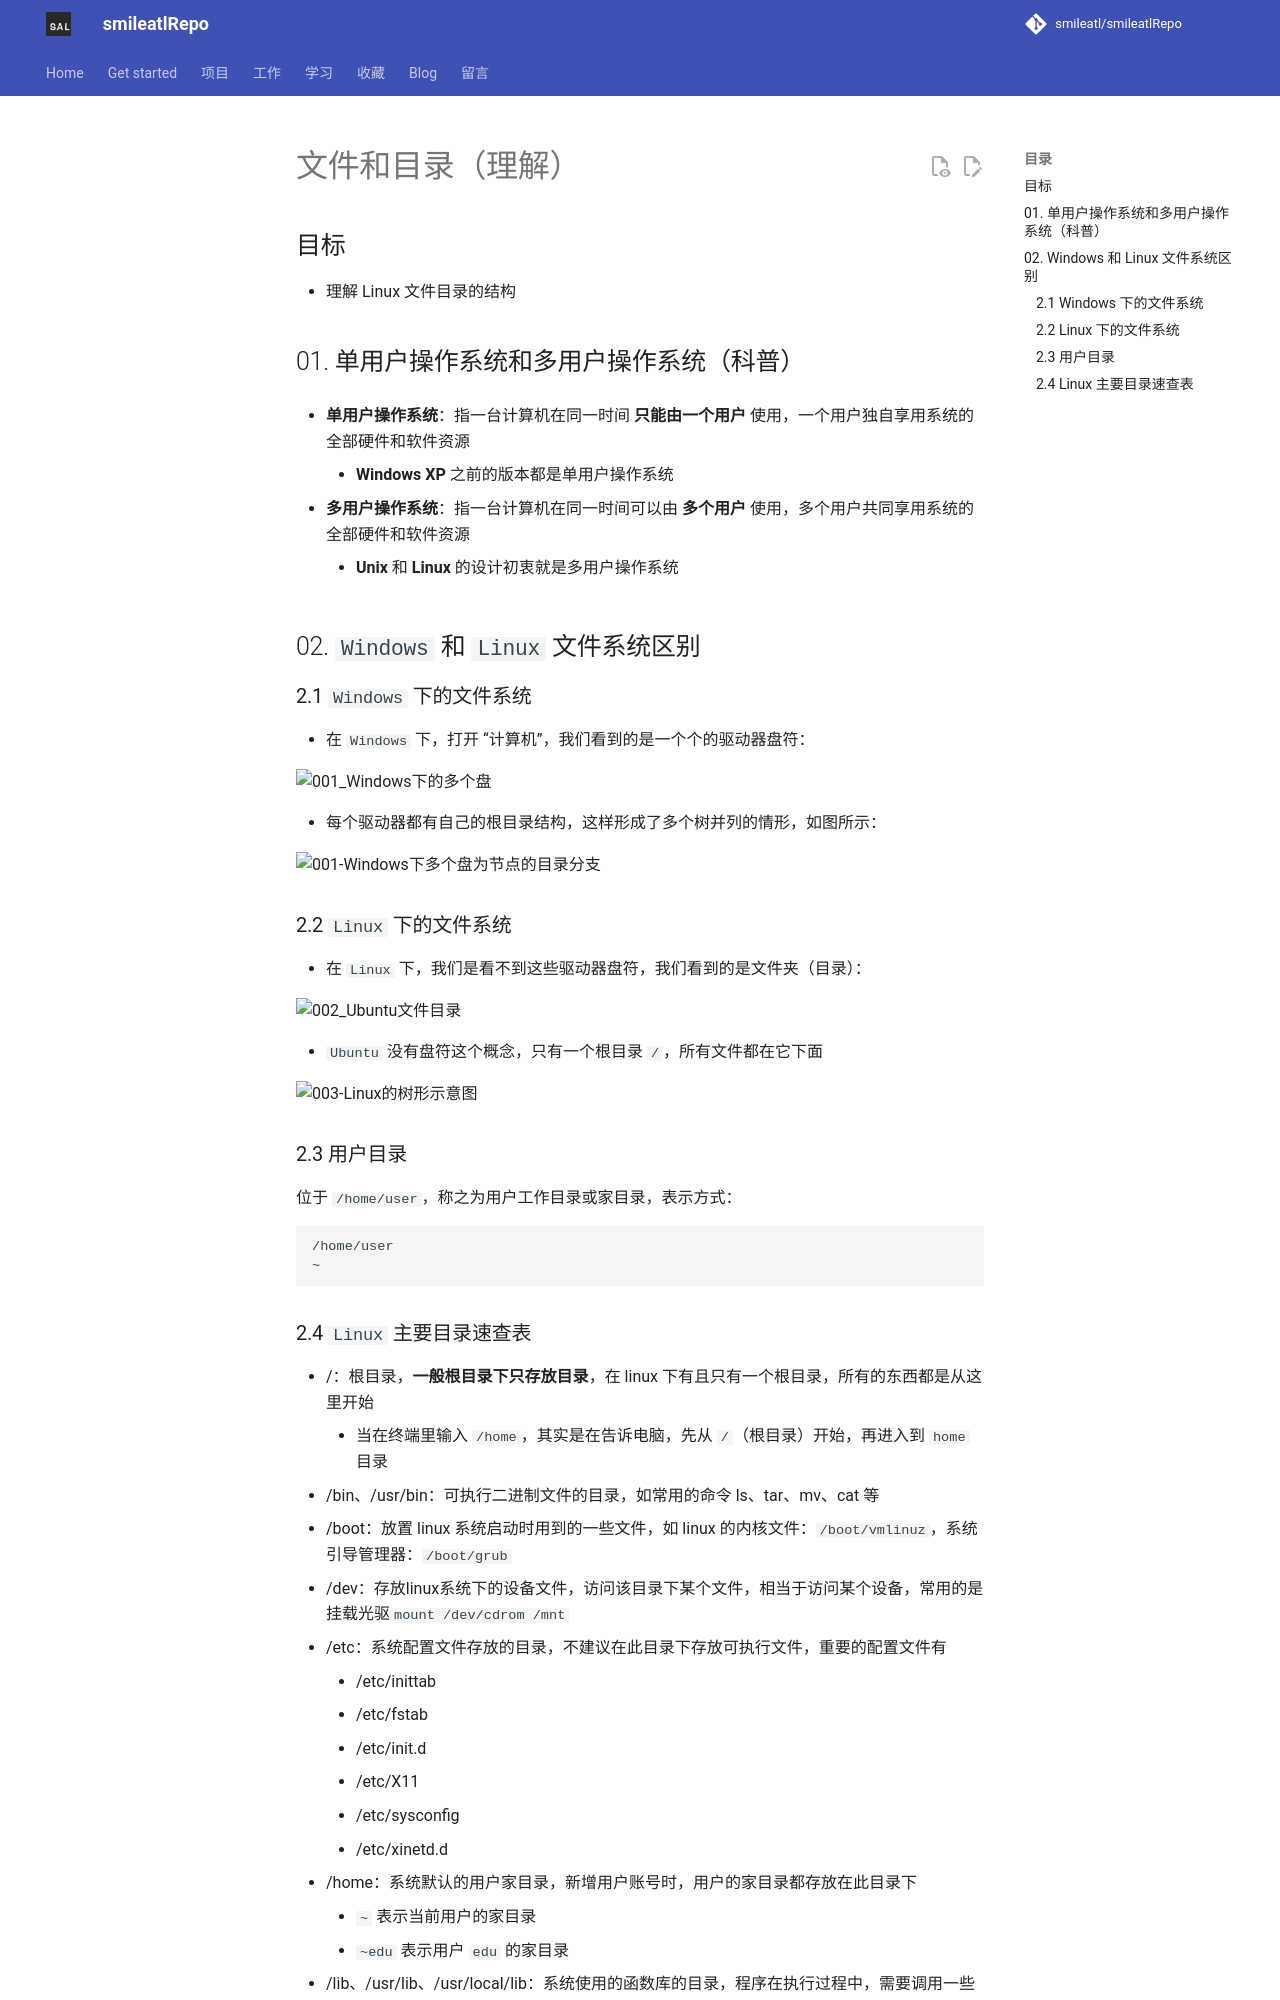

repository: smileatl/smileatlRepo · page: 计算机知识/Linux/linux基础gitbook/linux/文件和目录（理解）/index.html · generator: mkdocs

# 文件和目录（理解）

## 目标

* 理解 Linux 文件目录的结构

## 01. 单用户操作系统和多用户操作系统（科普）

* **单用户操作系统**：指一台计算机在同一时间 **只能由一个用户** 使用，一个用户独自享用系统的全部硬件和软件资源
    * **Windows XP** 之前的版本都是单用户操作系统
    
* **多用户操作系统**：指一台计算机在同一时间可以由 **多个用户** 使用，多个用户共同享用系统的全部硬件和软件资源
    * **Unix** 和 **Linux** 的设计初衷就是多用户操作系统

## 02. `Windows` 和 `Linux` 文件系统区别

### 2.1 `Windows` 下的文件系统

* 在 `Windows` 下，打开 “计算机”，我们看到的是一个个的驱动器盘符：

![001_Windows下的多个盘](media/14927564336623/001_Windows%E4%B8%8B%E7%9A%84%E5%A4%9A%E4%B8%AA%E7%9B%98.png)

* 每个驱动器都有自己的根目录结构，这样形成了多个树并列的情形，如图所示：

![001-Windows下多个盘为节点的目录分支](media/14927564336623/001-Windows%E4%B8%8B%E5%A4%9A%E4%B8%AA%E7%9B%98%E4%B8%BA%E8%8A%82%E7%82%B9%E7%9A%84%E7%9B%AE%E5%BD%95%E5%88%86%E6%94%AF.png)

### 2.2 `Linux` 下的文件系统

* 在 `Linux` 下，我们是看不到这些驱动器盘符，我们看到的是文件夹（目录）：

![002_Ubuntu文件目录](media/14927564336623/002_Ubuntu%E6%96%87%E4%BB%B6%E7%9B%AE%E5%BD%95.png)

* `Ubuntu` 没有盘符这个概念，只有一个根目录 `/`，所有文件都在它下面

![003-Linux的树形示意图](media/14927564336623/003-Linux%E7%9A%84%E6%A0%91%E5%BD%A2%E7%A4%BA%E6%84%8F%E5%9B%BE.png)

### 2.3 用户目录

位于 `/home/user`，称之为用户工作目录或家目录，表示方式：

```bash
/home/user
~
```
